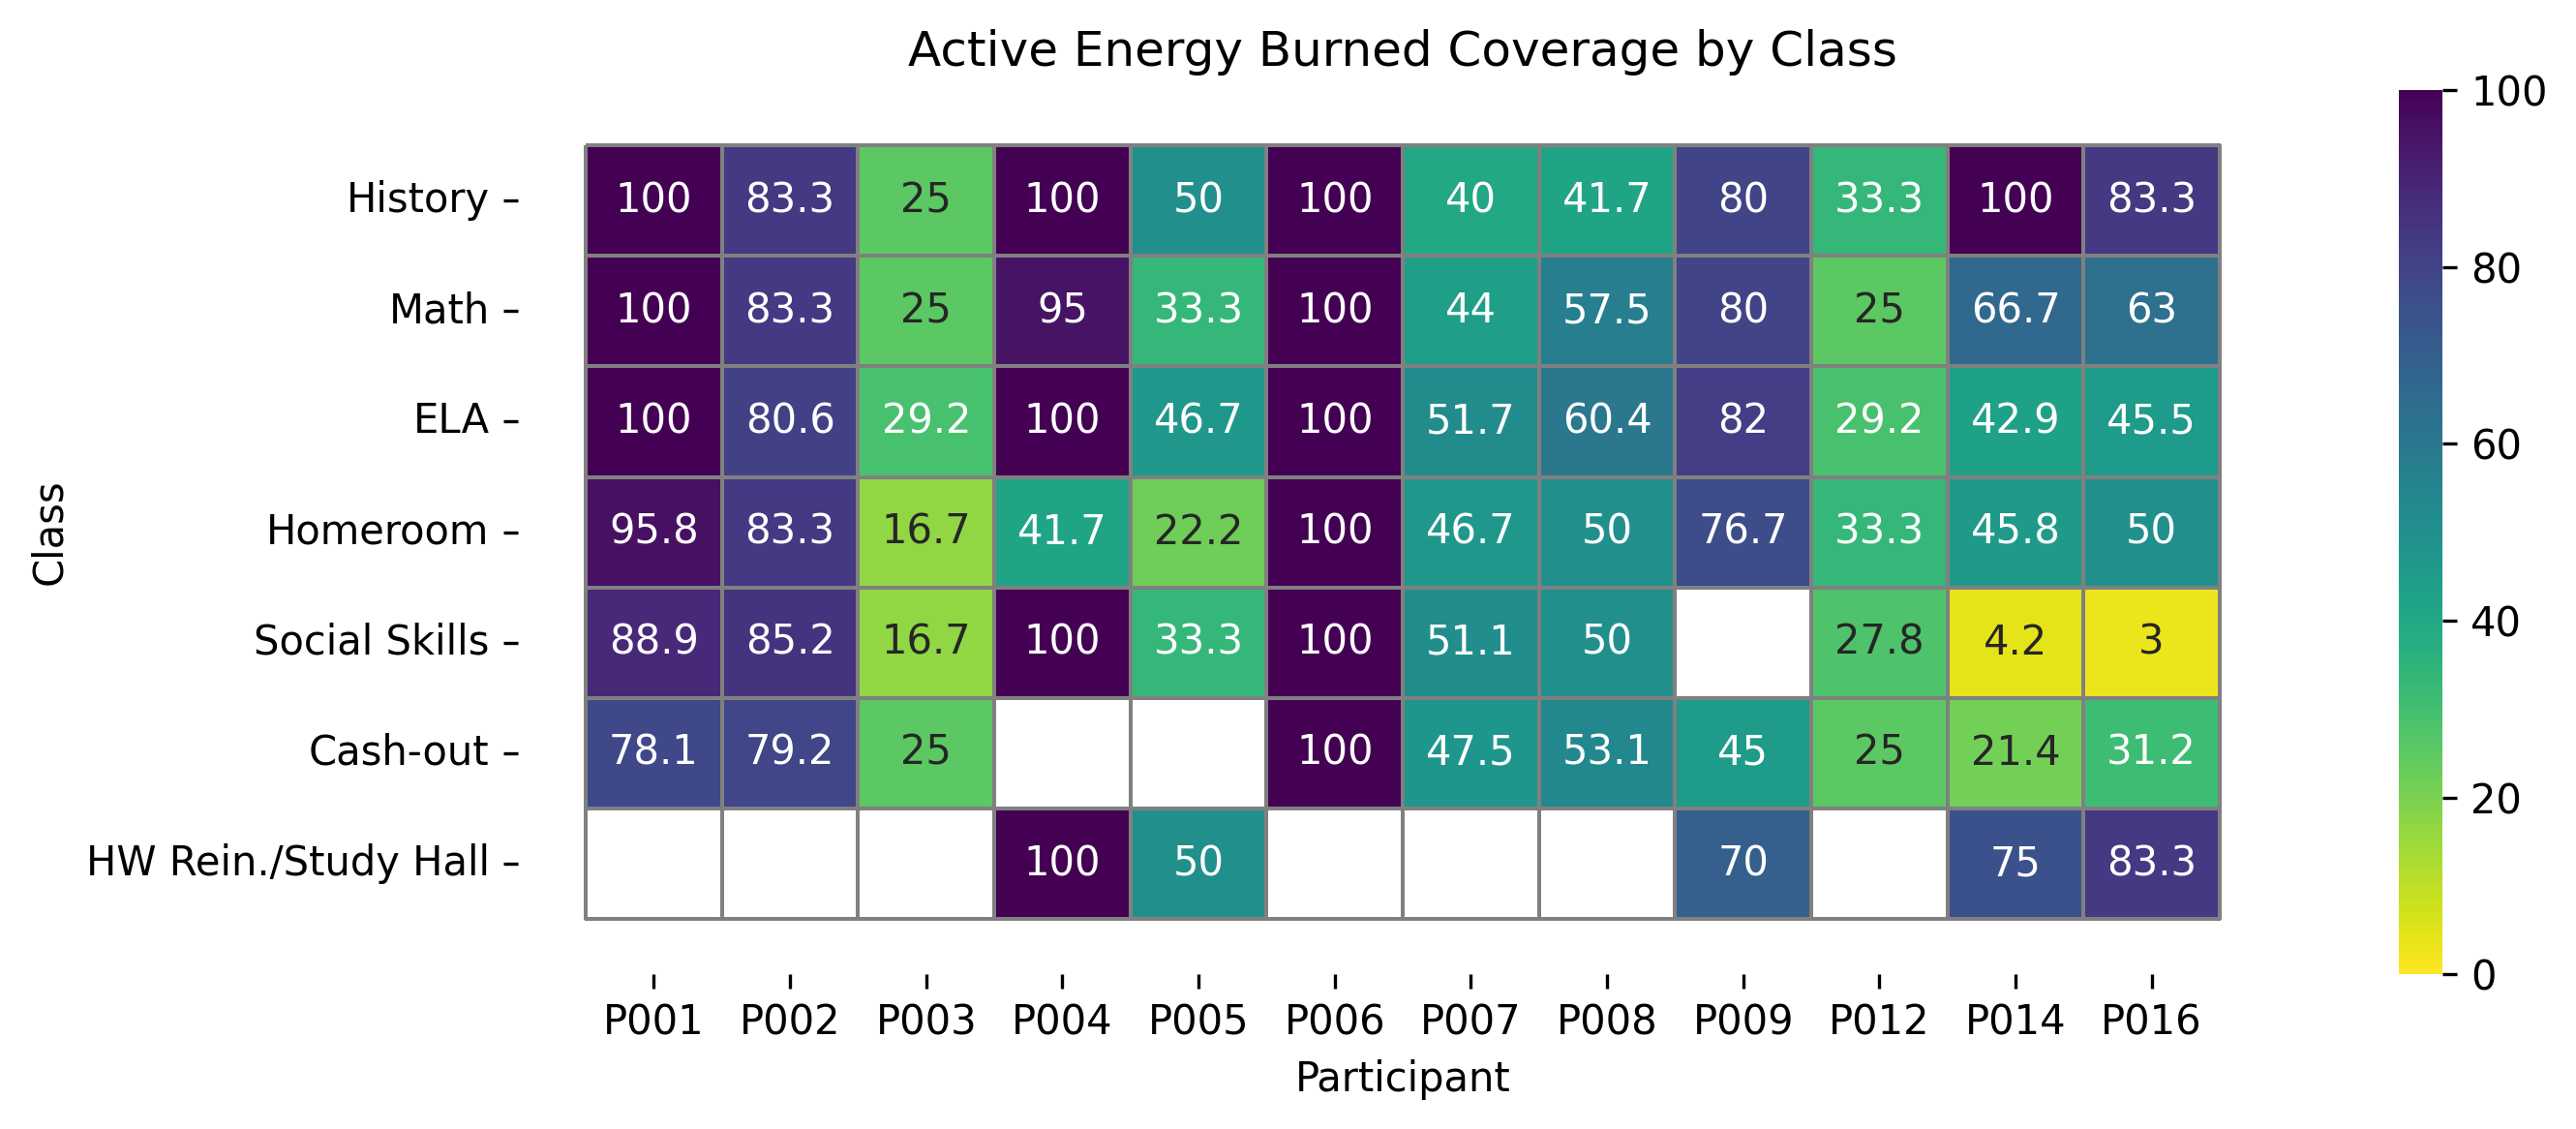

Data behind this chart, as committed beside it:
, P001, P002, P003, P004, P005, P006, P007, P008, P009, P012, P014, P016
History, 100.0, 83.33, 25.0, 100.0, 50.0, 100.0, 40.0, 41.67, 80.0, 33.33, 100.0, 83.33
Math, 100.0, 83.33, 25.0, 95.0, 33.33, 100.0, 44.0, 57.5, 80.0, 25.0, 66.67, 63.04
ELA, 100.0, 80.56, 29.17, 100.0, 46.67, 100.0, 51.67, 60.42, 82.0, 29.17, 42.86, 45.45
Homeroom, 95.83, 83.33, 16.67, 41.67, 22.22, 100.0, 46.67, 50.0, 76.67, 33.33, 45.83, 50.0
Social Skills, 88.89, 85.19, 16.67, 100.0, 33.33, 100.0, 51.11, 50.0, 0.0, 27.78, 4.167, 3.03
Cash-out, 78.12, 79.17, 25.0, 0.0, 0.0, 100.0, 47.5, 53.12, 45.0, 25.0, 21.43, 31.25
HW Rein./Study Hall, 0.0, 0.0, 0.0, 100.0, 50.0, 0.0, 0.0, 0.0, 70.0, 0.0, 75.0, 83.33
